3-way image classification set "data" from GitHub (BenjaminKerr/FishLens); label vocabulary: Chinook salmon, Oncorhynchus mykiss, trout.

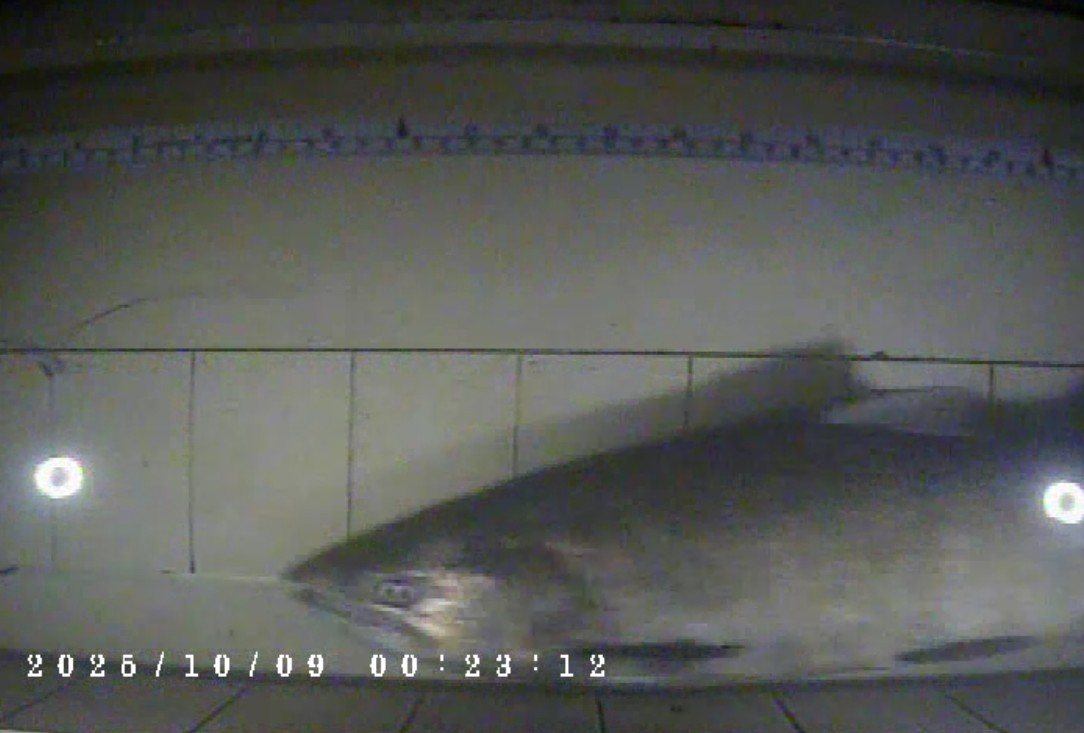
Label: Chinook salmon

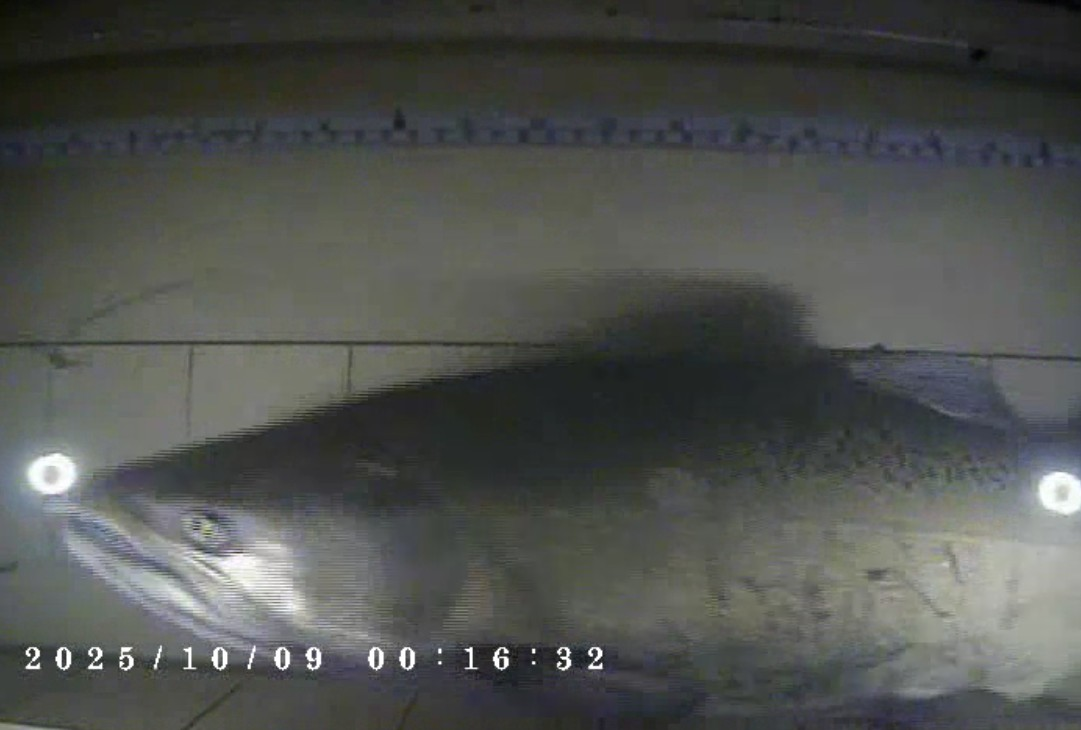
Label: Chinook salmon

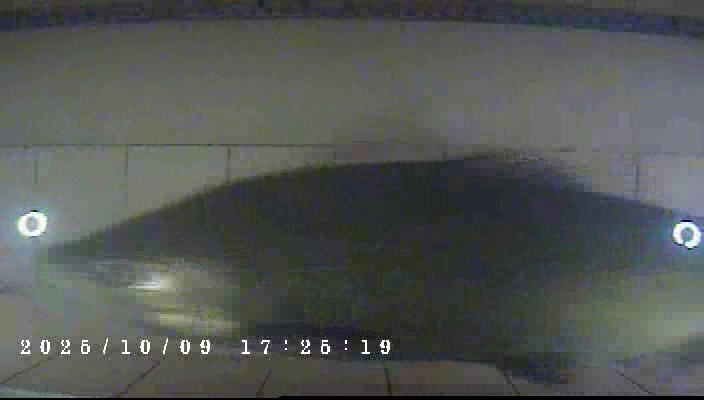
Label: Chinook salmon

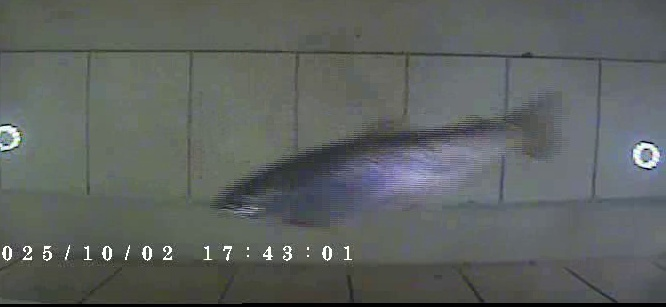
Label: Oncorhynchus mykiss

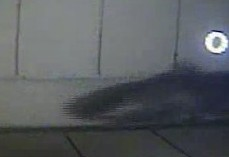
Label: Oncorhynchus mykiss

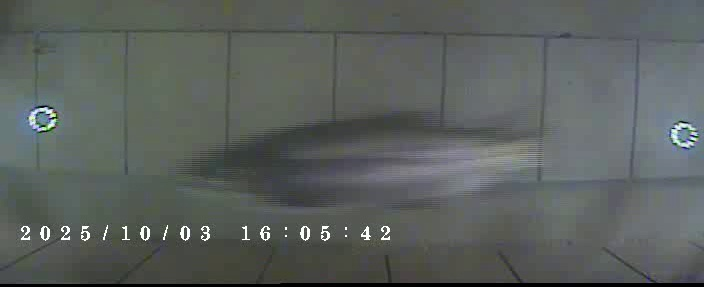
Label: Oncorhynchus mykiss
